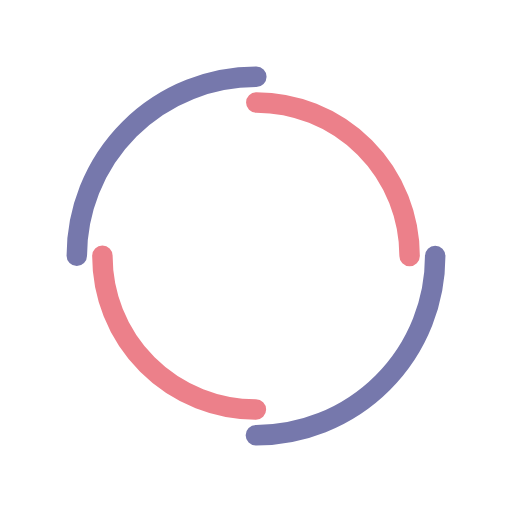
t = 0.00 s
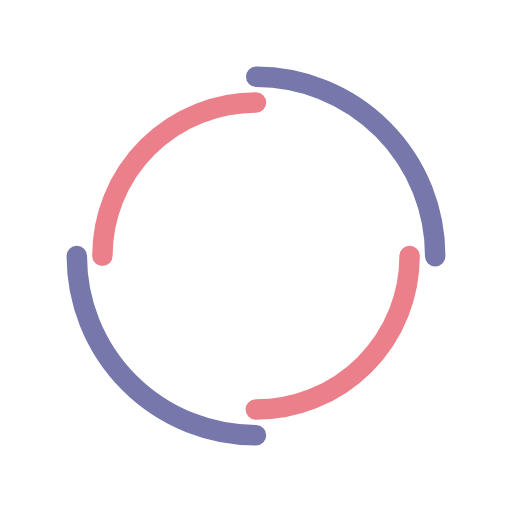
t = 0.53 s
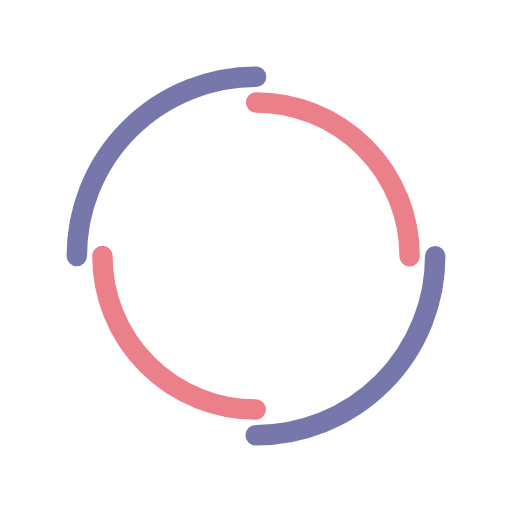
t = 1.05 s
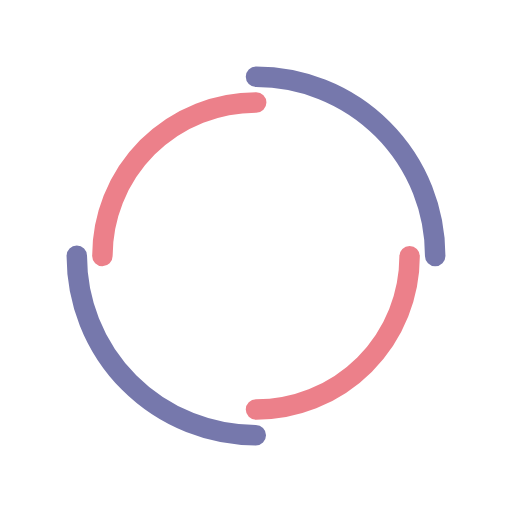
t = 1.58 s

The animated SVG that drew these frames (rendered in a browser with its animation timeline set to each time). Animation: 2 SMIL elements (animateTransform=2); one cycle of 2.10 s, repeats indefinitely.

<svg xmlns="http://www.w3.org/2000/svg" viewBox="0 0 100 100" preserveAspectRatio="xMidYMid" class="lds-double-ring" style="background: none;"><circle cx="50" cy="50" ng-attr-r="{{config.radius}}" ng-attr-stroke-width="{{config.width}}" ng-attr-stroke="{{config.c1}}" ng-attr-stroke-dasharray="{{config.dasharray}}" fill="none" stroke-linecap="round" r="35" stroke-width="4" stroke="#7678ac" stroke-dasharray="54.97787143782138 54.97787143782138" transform="rotate(248.201 50 50)"><animateTransform attributeName="transform" type="rotate" calcMode="linear" values="0 50 50;360 50 50" keyTimes="0;1" dur="2.1s" begin="0s" repeatCount="indefinite"></animateTransform></circle><circle cx="50" cy="50" ng-attr-r="{{config.radius2}}" ng-attr-stroke-width="{{config.width}}" ng-attr-stroke="{{config.c2}}" ng-attr-stroke-dasharray="{{config.dasharray2}}" ng-attr-stroke-dashoffset="{{config.dashoffset2}}" fill="none" stroke-linecap="round" r="30" stroke-width="4" stroke="#ec808a" stroke-dasharray="47.12388980384689 47.12388980384689" stroke-dashoffset="47.12388980384689" transform="rotate(-248.201 50 50)"><animateTransform attributeName="transform" type="rotate" calcMode="linear" values="0 50 50;-360 50 50" keyTimes="0;1" dur="2.1s" begin="0s" repeatCount="indefinite"></animateTransform></circle></svg>